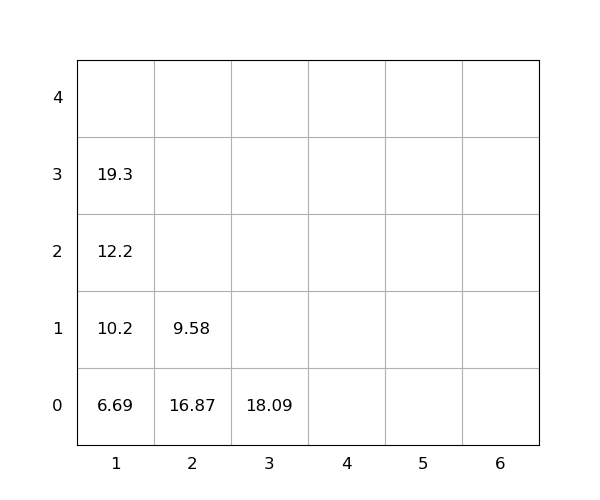

The data file committed next to this chart (first rows):
idx, loc_x, loc_y, loc_z, weight, seq, emerg, reloc, size(ft)
1, 2, 0, 0, 16.87, 1, 0, 1.0, 20
2, 2, 0, 1, 9.58, 2, 0, 1.0, 20
3, 1, 0, 0, 6.69, 3, 0, 0, 20
4, 1, 0, 1, 10.2, 4, 0, 0, 20
5, 1, 0, 2, 12.2, 5, 0, 0, 20
6, 1, 0, 3, 19.3, 6, 0, 0, 20
7, 3, 0, 0, 18.09, 7, 0, 0, 20
